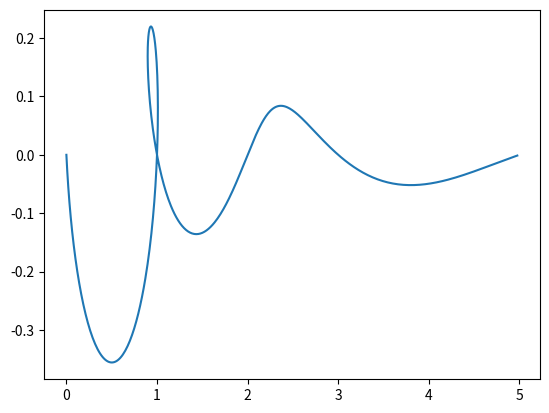

This figure's Python source:
import numpy as np
import matplotlib.pyplot as plt

x = np.arange(0,5,0.01)

def f(x):
    phi=(1+np.sqrt(5))/2
    return ((phi**(x+0j))-((-1/phi)**(x+0j)))/np.sqrt(5)

y = f(x)
plt.plot(np.real(y),np.imag(y))
plt.show()
